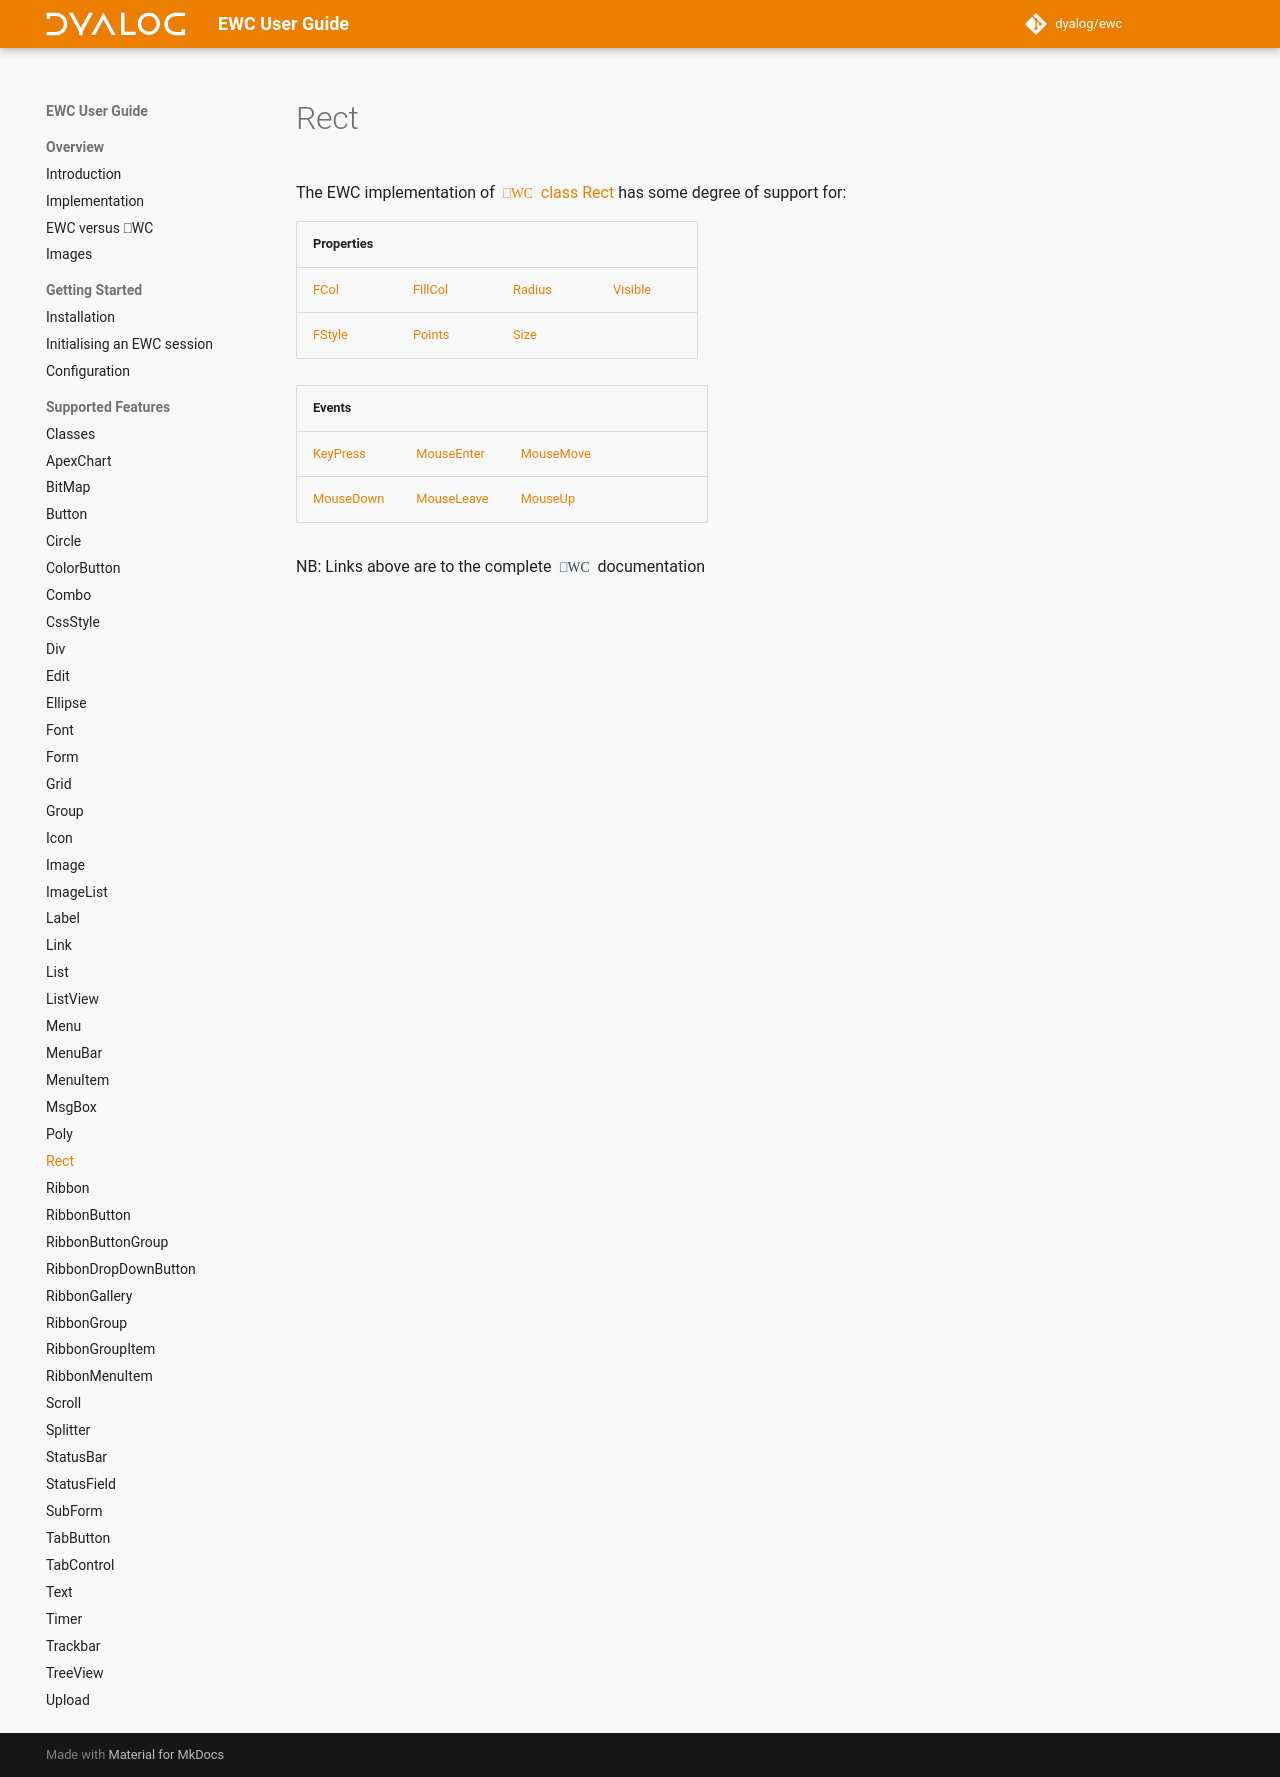

repository: Dyalog/ewc-client · page: latest/ObjectRef/Rect/index.html · generator: mkdocs

# Rect

The EWC implementation of [`⎕WC` class Rect](https://docs.dyalog.com/20.0/object-reference/objects/rect/) has some degree of support for:

| Properties|  |  |  |
|--|--|--|--|
 |   [FCol](https://docs.dyalog.com/20.0/object-reference/properties/fcol/)      |   [FillCol](https://docs.dyalog.com/20.0/object-reference/properties/fillcol/)  |   [Radius](https://docs.dyalog.com/20.0/object-reference/properties/radius/)  |   [Visible](https://docs.dyalog.com/20.0/object-reference/properties/visible/) |
 |   [FStyle](https://docs.dyalog.com/20.0/object-reference/properties/fstyle/)  |   [Points](https://docs.dyalog.com/20.0/object-reference/properties/points/)    |   [Size](https://docs.dyalog.com/20.0/object-reference/properties/size/)      |                                                                                |


| Events|  |  |  |
|--|--|--|--|
 |  [KeyPress](https://docs.dyalog.com/20.0/object-reference/methodorevents/keypress/)    |  [MouseEnter](https://docs.dyalog.com/20.0/object-reference/methodorevents/mouseenter/)  |  [MouseMove](https://docs.dyalog.com/20.0/object-reference/methodorevents/mousemove/)  |                                                                                     |
 |  [MouseDown](https://docs.dyalog.com/20.0/object-reference/methodorevents/mousedown/)  |  [MouseLeave](https://docs.dyalog.com/20.0/object-reference/methodorevents/mouseleave/)  |  [MouseUp](https://docs.dyalog.com/20.0/object-reference/methodorevents/mouseup/)      |                                                                                     |

NB: Links above are to the complete `⎕WC` documentation
